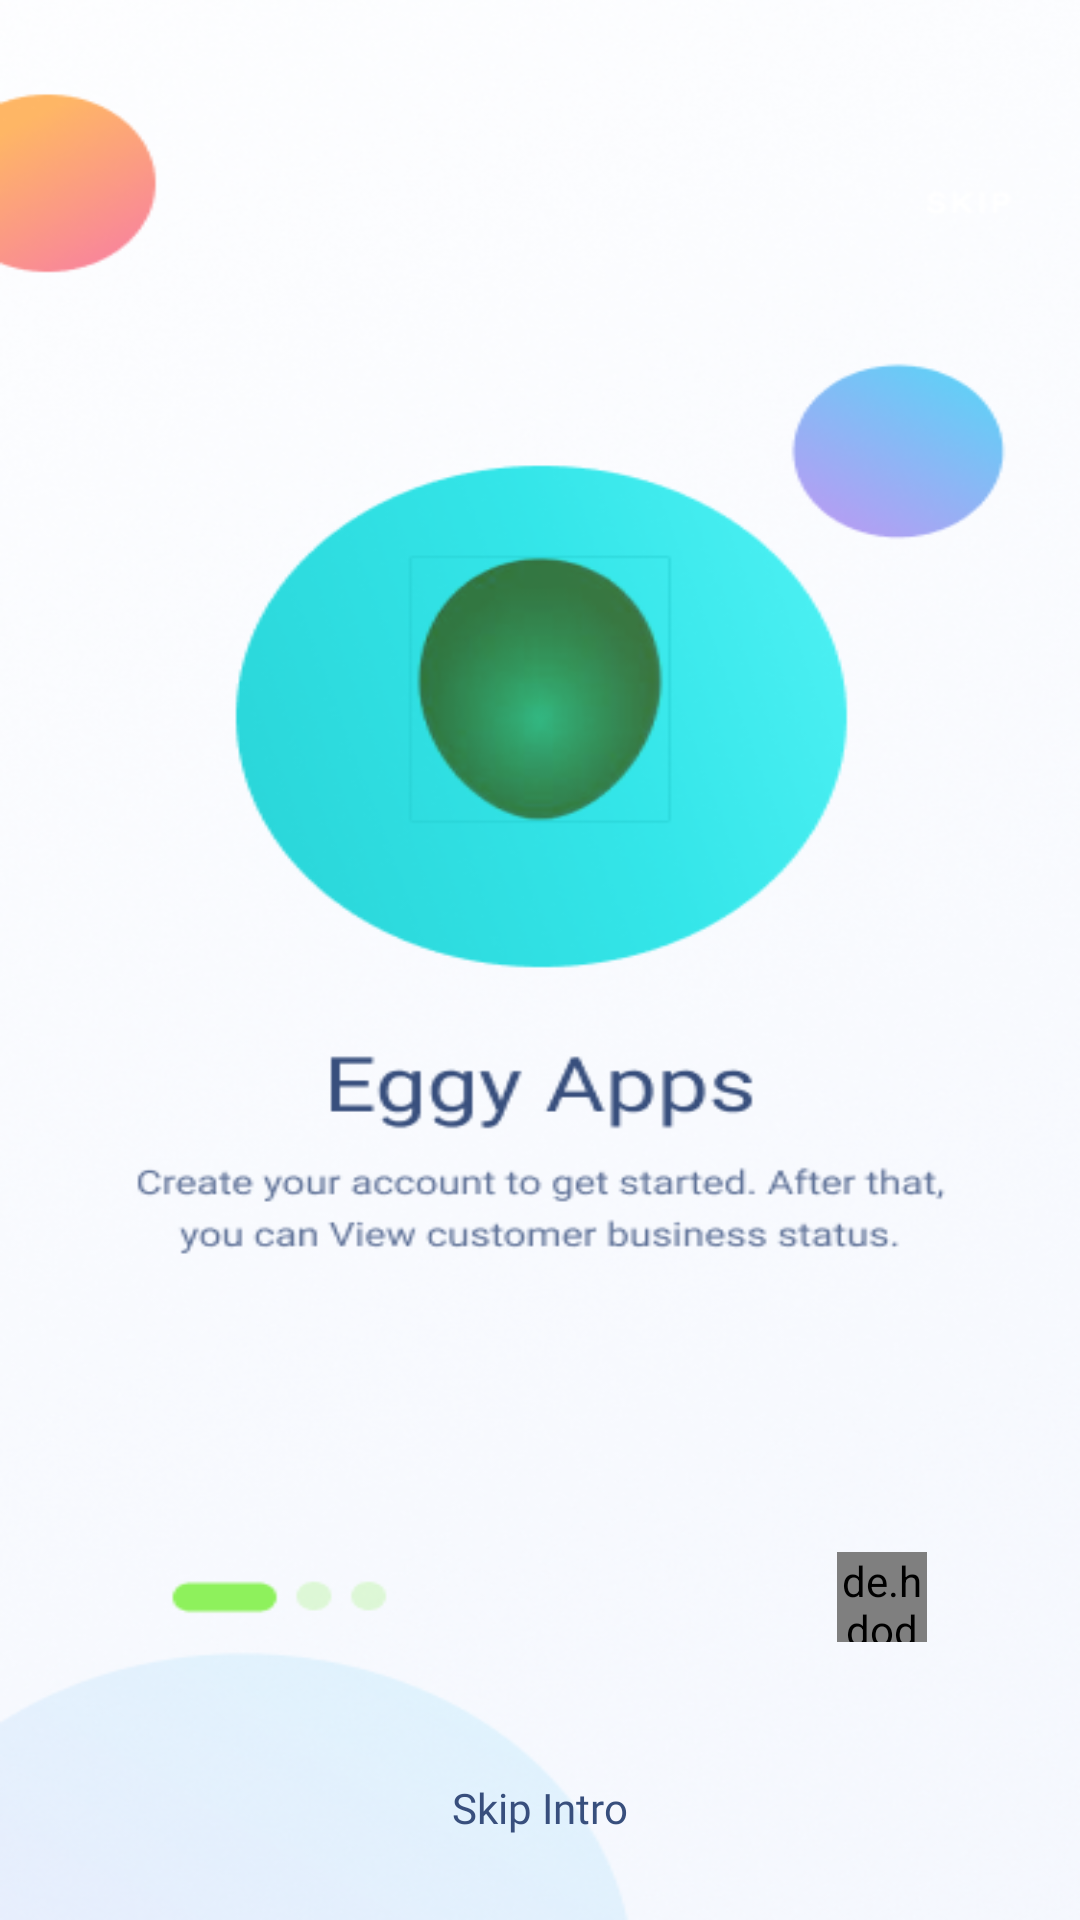

Produce the Android XML layout that renders to this screen, including the resource entries it uses.
<!-- AndroidManifest.xml: application theme Theme.EggyApp -->
<!-- res/layout/activity_splash_screen.xml -->
<?xml version="1.0" encoding="utf-8"?>
<androidx.constraintlayout.widget.ConstraintLayout xmlns:android="http://schemas.android.com/apk/res/android"
    xmlns:app="http://schemas.android.com/apk/res-auto"
    xmlns:tools="http://schemas.android.com/tools"
    android:layout_width="match_parent"
    android:background="@drawable/splash_bg"
    android:layout_height="match_parent"
    tools:context=".SplashScreen">

    <de.hdodenhof.circleimageview.CircleImageView
        android:id="@+id/forward"
        android:layout_width="30dp"
        android:layout_height="30dp"
        android:src="@drawable/forward"
        app:layout_constraintBottom_toBottomOf="parent"
        app:layout_constraintEnd_toEndOf="parent"
        app:layout_constraintHorizontal_bias="0.845"
        app:layout_constraintStart_toStartOf="parent"
        app:layout_constraintTop_toTopOf="parent"
        app:layout_constraintVertical_bias="0.848" />

    <TextView
        android:id="@+id/skip"
        android:layout_width="wrap_content"
        android:layout_height="wrap_content"
        android:layout_marginBottom="28dp"
        android:fontFamily="@font/roboto_medium"
        android:text="@string/skip_intro"
        android:textColor="@color/sigin"
        app:layout_constraintBottom_toBottomOf="parent"
        app:layout_constraintEnd_toEndOf="parent"
        app:layout_constraintStart_toStartOf="parent" />


</androidx.constraintlayout.widget.ConstraintLayout>
<!-- resources referenced by this layout -->
<resources>
  <color name="sigin">#384F7D</color>
  <!-- drawable forward: jpg bitmap (drawable, 45081 bytes) -->
  <!-- drawable splash_bg: png bitmap (drawable, 251742 bytes) -->
  <string name="skip_intro">Skip Intro</string>
  <style name="Theme.EggyApp" parent="Theme.AppCompat.Light.NoActionBar">
          
          <item name="colorPrimary">@color/light_green</item>
          <item name="colorPrimaryVariant">@color/light_grey</item>
          <item name="colorOnPrimary">@color/white</item>
          
          
          <item name="android:statusBarColor" tools:targetApi="l">@color/black</item>
          
      </style>
  <color name="light_green">#F528E828</color>
  <color name="light_grey">#B6B3B3</color>
  <color name="white">#FFFFFFFF</color>
  <color name="black">#FF000000</color>
</resources>
